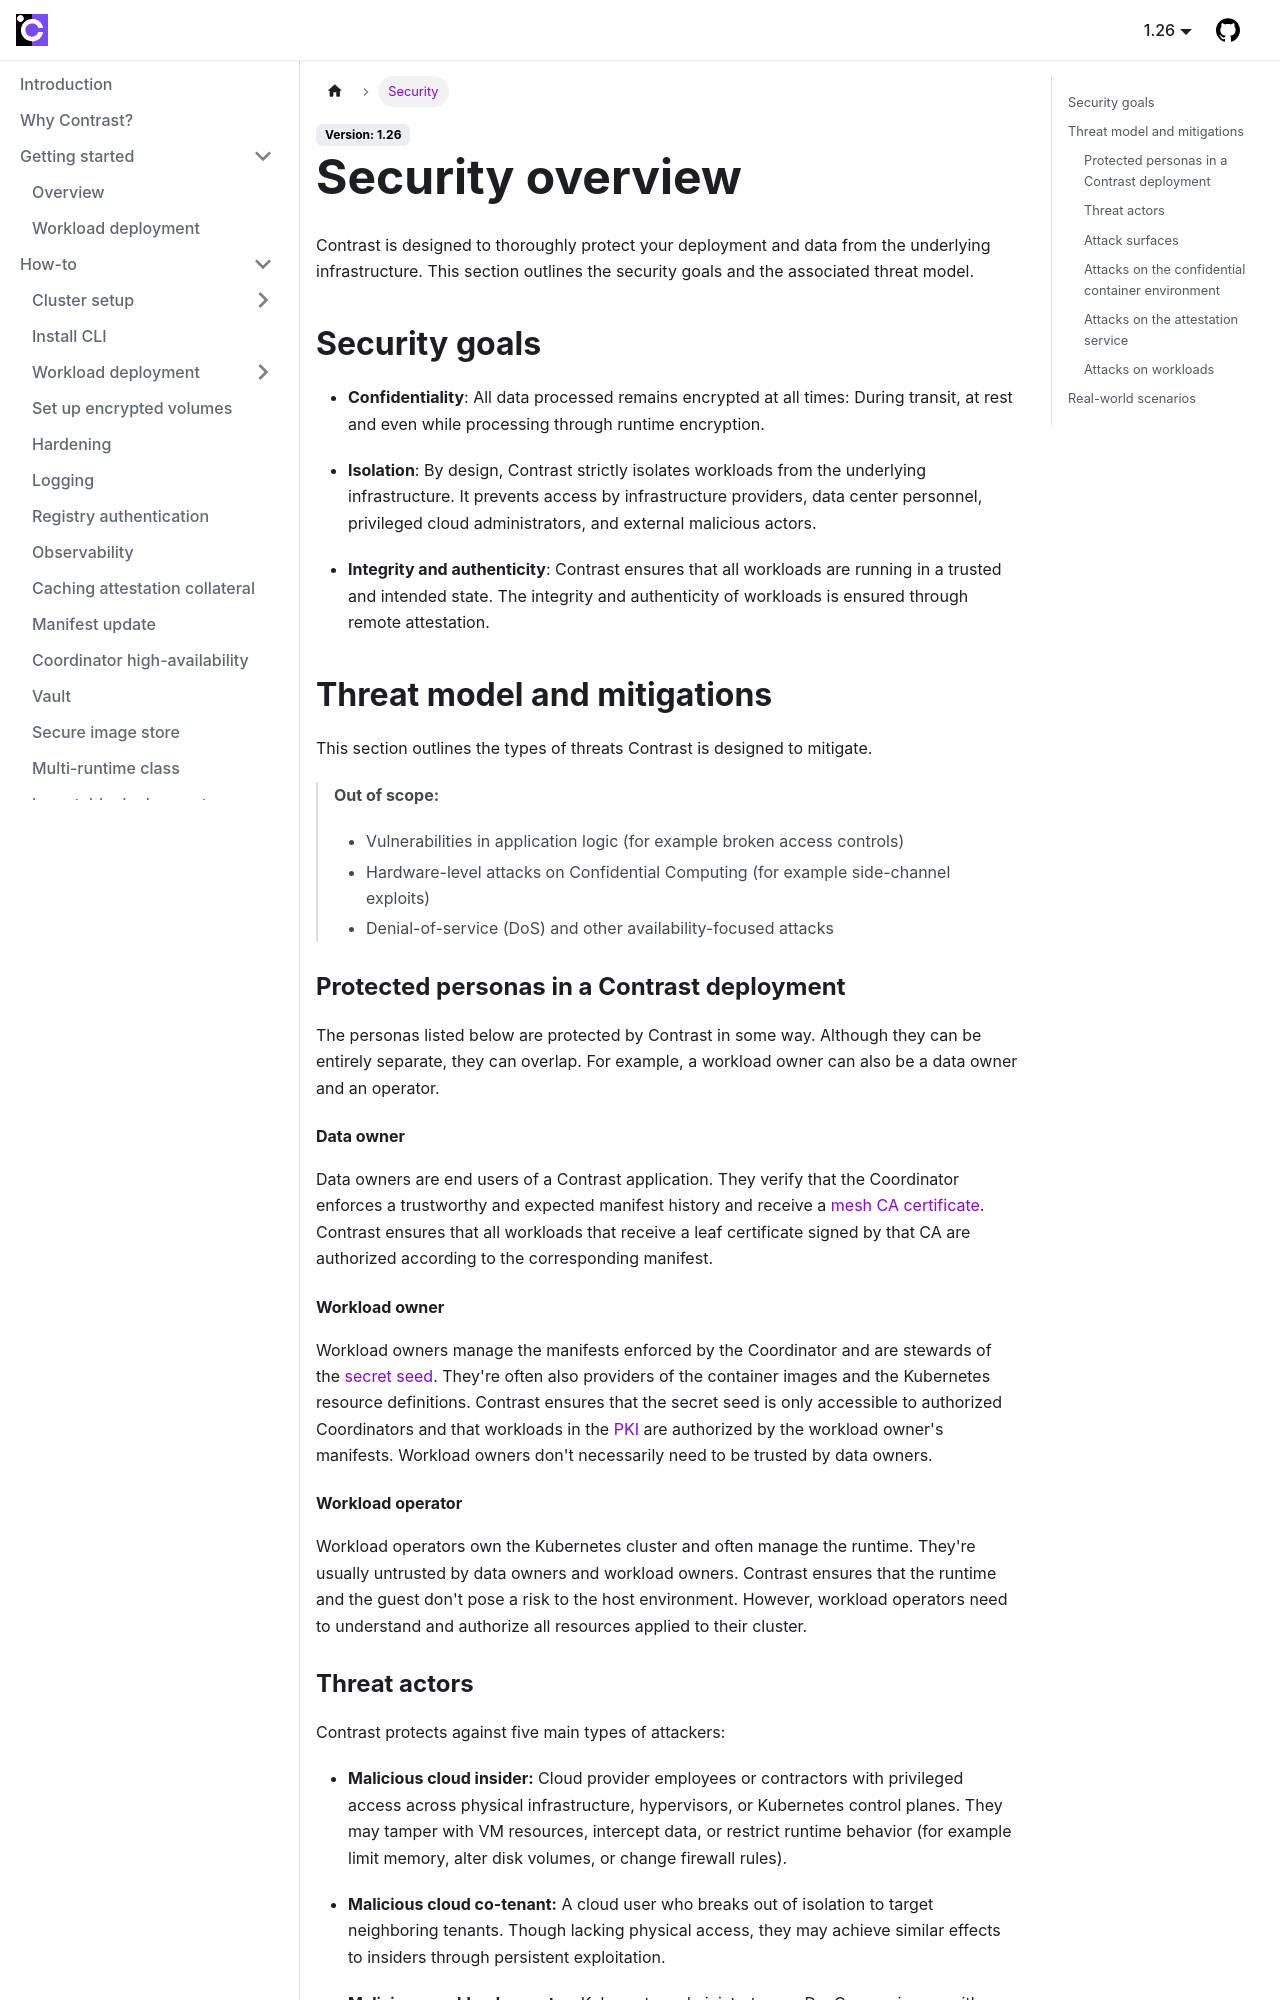

repository: edgelesssys/contrast · page: security.html · generator: docusaurus

# Security overview

Contrast is designed to thoroughly protect your deployment and data from the underlying infrastructure.
This section outlines the security goals and the associated threat model.

## Security goals

- **Confidentiality**: All data processed remains encrypted at all times: During transit, at rest and even while processing through runtime encryption.

- **Isolation**: By design, Contrast strictly isolates workloads from the underlying infrastructure. It prevents access by infrastructure providers, data center personnel, privileged cloud administrators, and external malicious actors.

- **Integrity and authenticity**: Contrast ensures that all workloads are running in a trusted and intended state. The integrity and authenticity of workloads is ensured through remote attestation.

## Threat model and mitigations

This section outlines the types of threats Contrast is designed to mitigate.

> **Out of scope:**
>
> - Vulnerabilities in application logic (for example broken access controls)
> - Hardware-level attacks on Confidential Computing (for example side-channel exploits)
> - Denial-of-service (DoS) and other availability-focused attacks

### Protected personas in a Contrast deployment

The personas listed below are protected by Contrast in some way.
Although they can be entirely separate, they can overlap.
For example, a workload owner can also be a data owner and an operator.

#### Data owner

Data owners are end users of a Contrast application.
They verify that the Coordinator enforces a trustworthy and expected manifest history and receive a [mesh CA certificate].
Contrast ensures that all workloads that receive a leaf certificate signed by that CA are authorized according to the corresponding manifest.

[mesh CA certificate]: architecture/components/service-mesh.md#public-key-infrastructure

#### Workload owner

Workload owners manage the manifests enforced by the Coordinator and are stewards of the [secret seed].
They're often also providers of the container images and the Kubernetes resource definitions.
Contrast ensures that the secret seed is only accessible to authorized Coordinators and that workloads in the [PKI] are authorized by the workload owner's manifests.
Workload owners don't necessarily need to be trusted by data owners.

[secret seed]: architecture/secrets.md
[PKI]: architecture/components/service-mesh.md#public-key-infrastructure

#### Workload operator

Workload operators own the Kubernetes cluster and often manage the runtime.
They're usually untrusted by data owners and workload owners.
Contrast ensures that the runtime and the guest don't pose a risk to the host environment.
However, workload operators need to understand and authorize all resources applied to their cluster.

### Threat actors

Contrast protects against five main types of attackers:

- **Malicious cloud insider:**
  Cloud provider employees or contractors with privileged access across physical infrastructure, hypervisors, or Kubernetes control planes. They may tamper with VM resources, intercept data, or restrict runtime behavior (for example limit memory, alter disk volumes, or change firewall rules).

- **Malicious cloud co-tenant:**
  A cloud user who breaks out of isolation to target neighboring tenants. Though lacking physical access, they may achieve similar effects to insiders through persistent exploitation.

- **Malicious workload operator:**
  Kubernetes administrators or DevOps engineers with access to workload deployment and orchestration tools. Their influence spans everything above the hypervisor.

- **Malicious attestation client:**
  Attempts to disrupt or bypass the attestation service by sending malformed or intentionally deceptive requests.

- **Malicious container image provider:**
  Publishes container images that include malicious functionality (for example backdoors or unauthorized data access logic).
